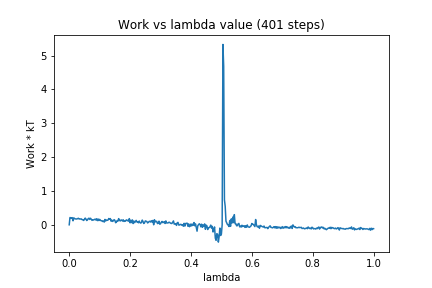

Data behind this chart, as committed beside it:
0, 0.0
1, 0.2146
2, 0.2063
3, 0.19
4, 0.2119
5, 0.1182
6, 0.2061
7, 0.1843
8, 0.1734
9, 0.1735
10, 0.1702
11, 0.1819
12, 0.1932
13, 0.1692
14, 0.1752
15, 0.1691
16, 0.1741
17, 0.1509
18, 0.1461
19, 0.128
20, 0.1622
21, 0.1977
22, 0.1703
23, 0.1261
24, 0.145
25, 0.1822
26, 0.1956
27, 0.1569
28, 0.1943
29, 0.1606
30, 0.1315
31, 0.1456
32, 0.1406
33, 0.1564
34, 0.1667
35, 0.1423
36, 0.1783
37, 0.1235
38, 0.1706
39, 0.1241
40, 0.1608
41, 0.1349
42, 0.1182
43, 0.1191
44, 0.09774
45, 0.1117
46, 0.08071
47, 0.1589
48, 0.1136
49, 0.1417
50, 0.1319
51, 0.1401
52, 0.1865
53, 0.1632
54, 0.1844
55, 0.1076
56, 0.1393
57, 0.0993
58, 0.1202
59, 0.1516
60, 0.132
... 340 more rows
